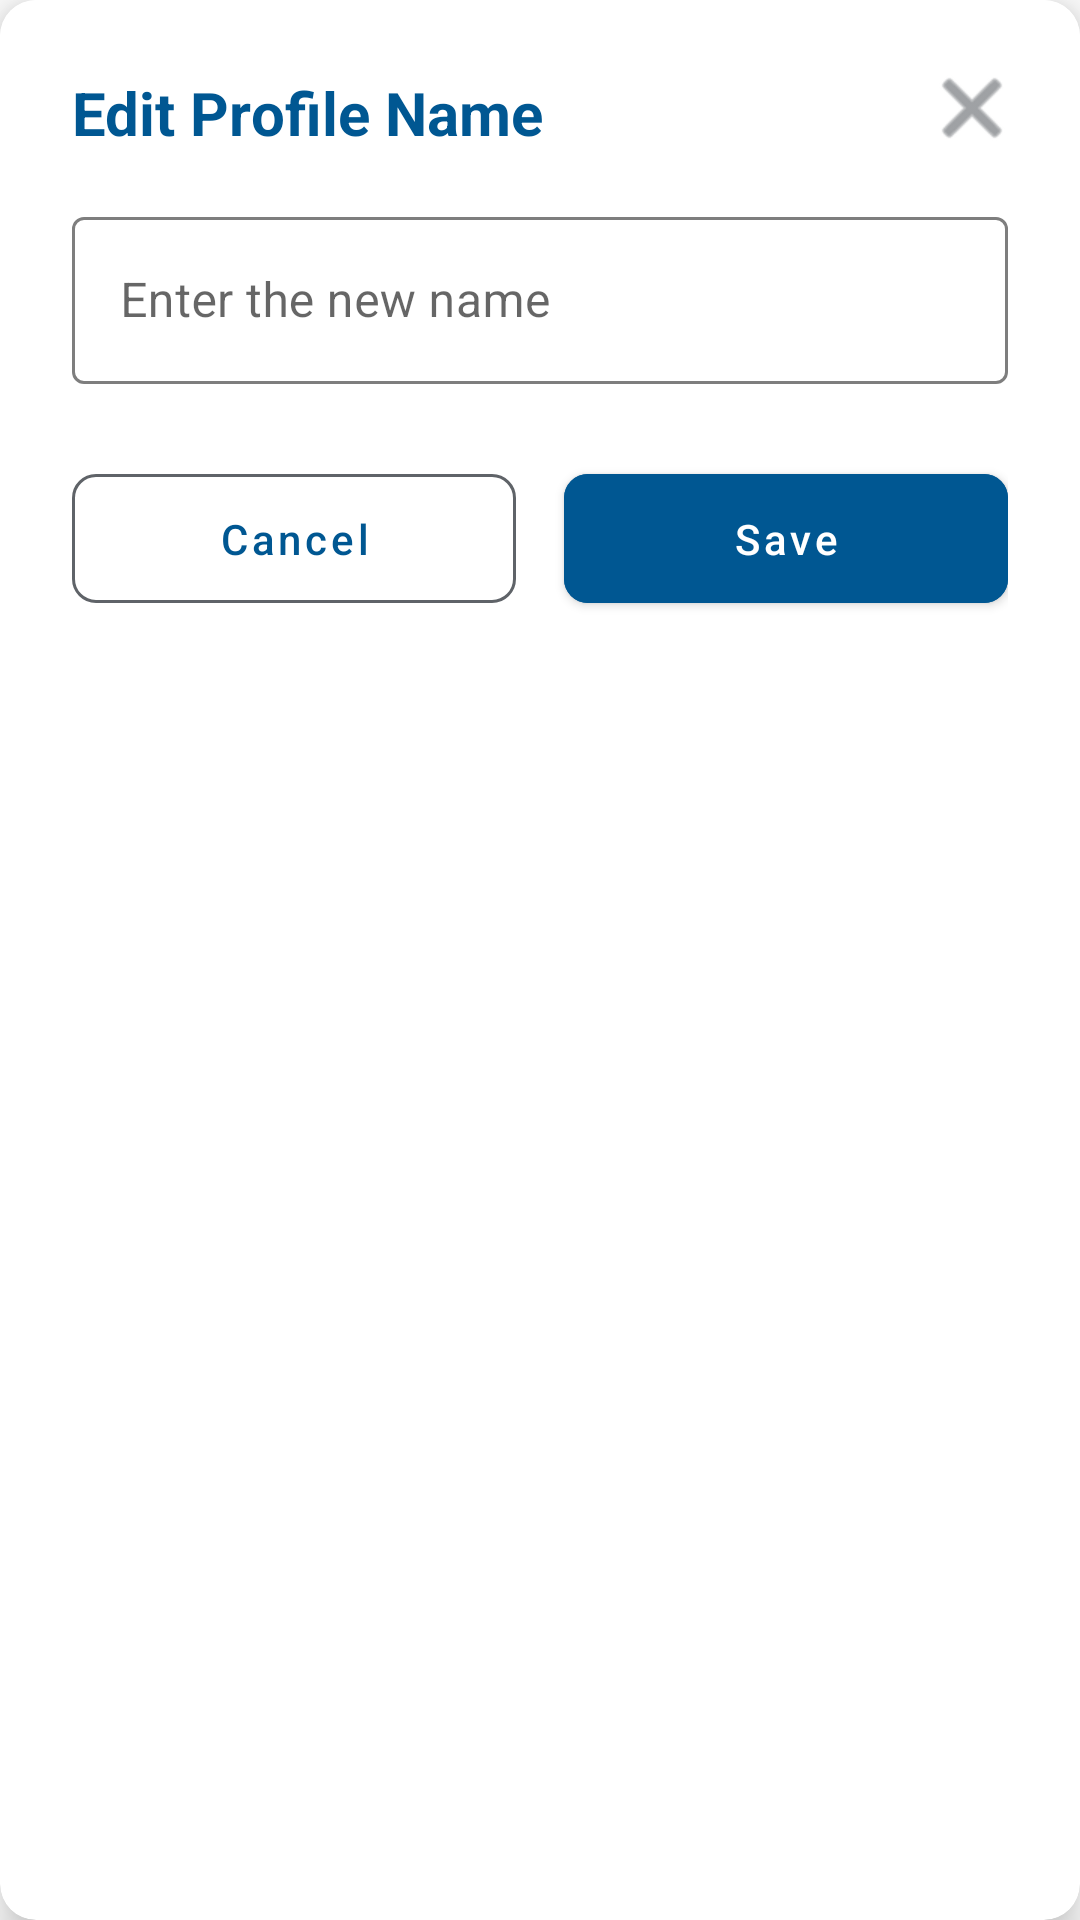

Produce the Android XML layout that renders to this screen, including the resource entries it uses.
<!-- AndroidManifest.xml: application theme Theme.Spotme -->
<!-- res/layout/dialog_edit_name.xml -->
<?xml version="1.0" encoding="utf-8"?>
<androidx.cardview.widget.CardView xmlns:android="http://schemas.android.com/apk/res/android"
    xmlns:app="http://schemas.android.com/apk/res-auto"
    android:layout_width="match_parent"
    android:layout_height="wrap_content"
    android:layout_margin="16dp"
    app:cardCornerRadius="12dp"
    app:cardElevation="8dp"
    app:cardBackgroundColor="@color/card_background">

    <LinearLayout
        android:layout_width="match_parent"
        android:layout_height="wrap_content"
        android:orientation="vertical"
        android:padding="24dp"
        android:background="@color/card_background">

        <RelativeLayout
            android:layout_width="match_parent"
            android:layout_height="wrap_content">

            <TextView
                android:layout_width="wrap_content"
                android:layout_height="wrap_content"
                android:text="@string/edit_name_text"
                android:textSize="20sp"
                android:textStyle="bold"
                android:textColor="@color/text_primary" />

            <ImageButton
                android:id="@+id/btnClose"
                android:layout_width="24dp"
                android:layout_height="24dp"
                android:layout_alignParentEnd="true"
                android:background="?attr/selectableItemBackgroundBorderless"
                android:src="@android:drawable/ic_menu_close_clear_cancel"
                android:contentDescription="Close"
                app:tint="@color/text_tertiary" />
        </RelativeLayout>

        <com.google.android.material.textfield.TextInputLayout
            android:layout_width="match_parent"
            android:layout_height="wrap_content"
            android:hint="@string/input_name_text"
            android:layout_marginTop="16dp"
            app:boxStrokeColor="@color/input_box_stroke_color"
            app:hintTextColor="@color/input_hint_text_color"
            style="@style/Widget.MaterialComponents.TextInputLayout.OutlinedBox">

            <com.google.android.material.textfield.TextInputEditText
                android:id="@+id/etNewName"
                android:layout_width="match_parent"
                android:layout_height="wrap_content"
                android:inputType="textPersonName"
                android:textColor="@color/text_primary" />

        </com.google.android.material.textfield.TextInputLayout>

        <LinearLayout
            android:layout_width="match_parent"
            android:layout_height="wrap_content"
            android:orientation="horizontal"
            android:layout_marginTop="24dp">

            <com.google.android.material.button.MaterialButton
                android:id="@+id/btnCancel"
                android:layout_width="0dp"
                android:layout_height="wrap_content"
                android:layout_weight="1"
                android:text="@string/cancel_text"
                android:textAllCaps="false"
                android:paddingVertical="12dp"
                android:layout_marginEnd="8dp"
                app:cornerRadius="8dp"
                app:strokeColor="@color/text_tertiary"
                android:textColor="@color/text_primary"
                style="@style/Widget.MaterialComponents.Button.OutlinedButton" />

            <com.google.android.material.button.MaterialButton
                android:id="@+id/btnSave"
                android:layout_width="0dp"
                android:layout_height="wrap_content"
                android:layout_weight="1"
                android:text="@string/save_text"
                android:textAllCaps="false"
                android:paddingVertical="12dp"
                android:layout_marginStart="8dp"
                android:backgroundTint="@color/button_primary"
                android:textColor="@color/white"
                app:cornerRadius="8dp" />

        </LinearLayout>
    </LinearLayout>
</androidx.cardview.widget.CardView>
<!-- resources referenced by this layout -->
<resources>
  <color name="button_primary">#005792</color>
  <color name="card_background">#FFFFFF</color>
  <color name="text_primary">#005792</color>
  <color name="text_tertiary">#5F6368</color>
  <color name="white">#FFFFFFFF</color>
  <string name="cancel_text">Cancel</string>
  <string name="edit_name_text">Edit Profile Name</string>
  <string name="input_name_text">Enter the new name</string>
  <string name="save_text">Save</string>
  <style name="Theme.Spotme" parent="Theme.MaterialComponents.DayNight.DarkActionBar">
          
          <item name="colorPrimary">@color/purple_500</item>
          <item name="colorPrimaryVariant">@color/purple_700</item>
          <item name="colorOnPrimary">@color/white</item>
          <item name="colorOnBackground">@color/background_app</item>
          
          <item name="colorSecondary">@color/teal_200</item>
          <item name="colorSecondaryVariant">@color/teal_700</item>
          <item name="colorOnSecondary">@color/black</item>
          
          <item name="android:statusBarColor">?attr/colorPrimaryVariant</item>
          
      </style>
  <color name="purple_500">#005792</color>
  <color name="purple_700">#005792</color>
  <color name="background_app">#F5F7FA</color>
  <color name="teal_200">#455A64</color>
  <color name="teal_700">#455A64</color>
  <color name="black">#FF000000</color>
</resources>
